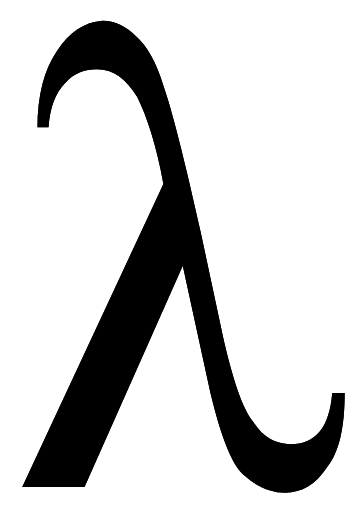
t = 0.00 s
t = 0.33 s: frame unchanged from t = 0.00 s, image omitted
t = 0.67 s: frame unchanged from t = 0.00 s, image omitted
t = 1.00 s: frame unchanged from t = 0.00 s, image omitted
t = 1.33 s: frame unchanged from t = 0.00 s, image omitted
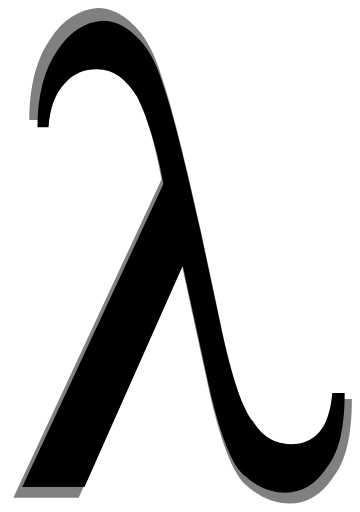
t = 1.67 s

The animated SVG that drew these frames (rendered in a browser with its animation timeline set to each time). Animation: 3 SMIL elements (animate=1,animateTransform=2); one cycle of 2.00 s, repeats indefinitely.

<svg xmlns="http://www.w3.org/2000/svg" xmlns:xlink="http://www.w3.org/1999/xlink" viewBox="55 2 260 370">
  <defs>
    <path id="sym" d="M295 286h9c0 25-4 43-13 54-8 12-18 18-30 18-10 0-20-4-29-12-9-7-17-27-25-60l-20-92-71 160H71l102-219c-5-28-12-49-19-63-8-13-17-20-29-20-9 0-17 3-23 10-7 7-11 18-12 32h-8c0-23 5-42 14-55 9-14 20-21 33-22 9 0 17 4 24 11 8 7 15 19 20 36 6 17 15 52 27 106l16 75c7 31 14 52 22 62 7 11 16 16 27 16 18 0 28-12 30-37z"/>
  </defs>
  <g>
    <animateTransform repeatCount="indefinite" dur="2s" attributeName="transform" type="translate" values="0 0;0 0;0 0;-20 -20"/>
    <use id="shad" xlink:href="#sym"/>
  </g>
  <use xlink:href="#sym"/>
  <animateTransform repeatCount="indefinite" dur="2s" attributeName="transform" type="scale" xlink:href="#shad" values="1;1;1;1.1" additive="sum" />
  <animate repeatCount="indefinite" dur="2s" attributeName="fill-opacity" values="1;1;1;0" xlink:href="#shad" attributeType="XML"/>
</svg>
